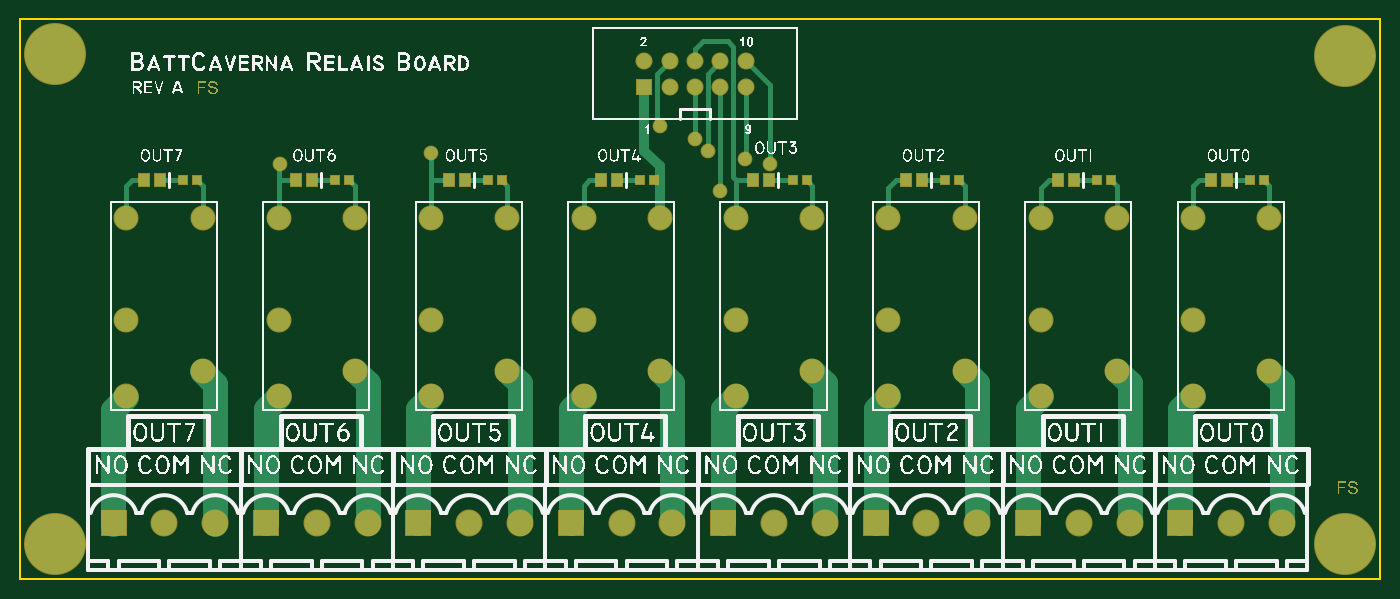
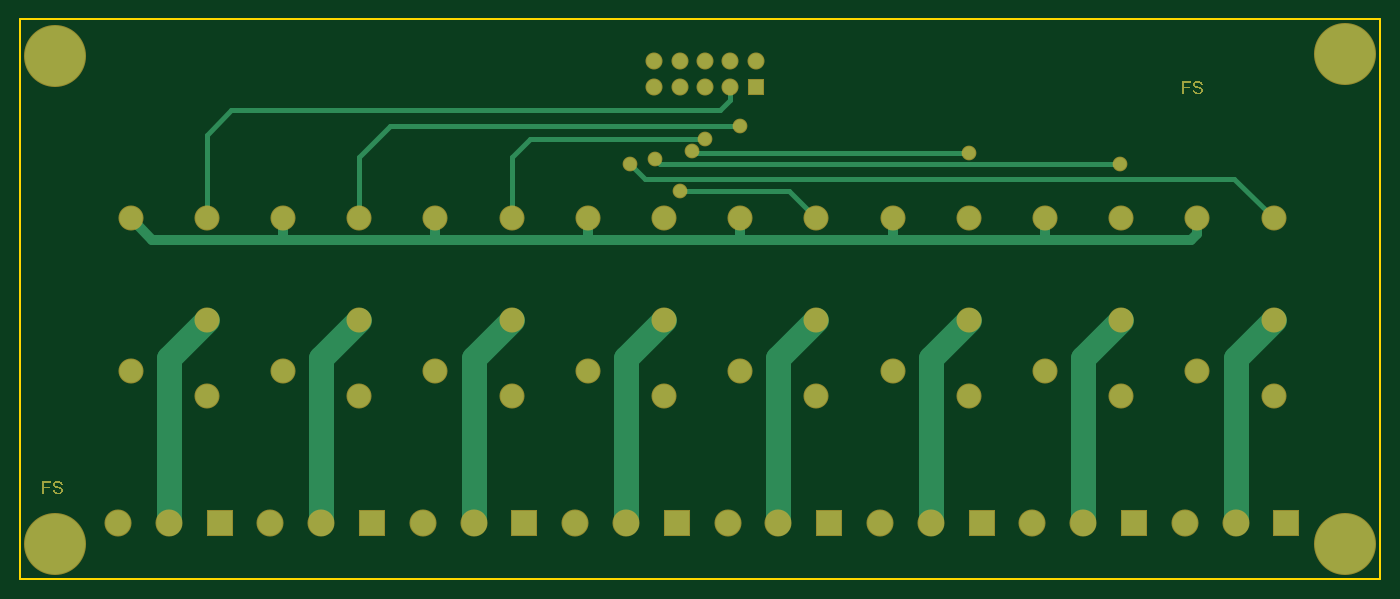
Circuit board: 7 layer files. Board 136.0 x 56.0 mm.
- bottom_copper: relais.GBL (15474 bytes)
- bottom_mask: relais.GBS (13755 bytes)
- outline: relais.GM1 (168 bytes)
- top_copper: relais.GTL (17718 bytes)
- top_silk: relais.GTO (410905 bytes)
- paste: relais.GTP (684 bytes)
- top_mask: relais.GTS (14371 bytes)

=== bottom_copper: relais.GBL (15474 bytes, source omitted) ===
=== bottom_mask: relais.GBS (13755 bytes, source omitted) ===
=== outline: relais.GM1 ===
G04 Layer_Color=39372*
%FSLAX44Y44*%
%MOMM*%
G71*
G01*
G75*
%ADD23C,0.2000*%
D23*
X1360000Y0D02*
Y560000D01*
X0Y0D02*
X1360000D01*
X0D02*
Y560000D01*
X1360000D01*
M02*

=== top_copper: relais.GTL (17718 bytes, source omitted) ===
=== top_silk: relais.GTO (410905 bytes, source omitted) ===
=== paste: relais.GTP ===
G04 Layer_Color=8421504*
%FSLAX44Y44*%
%MOMM*%
G71*
G01*
G75*
%ADD10R,0.8000X0.9000*%
%ADD11R,1.0000X1.3000*%
D10*
X176901Y398700D02*
D03*
X162901D02*
D03*
X329301D02*
D03*
X315301D02*
D03*
X481702D02*
D03*
X467701D02*
D03*
X634101D02*
D03*
X620102D02*
D03*
X786501D02*
D03*
X772502D02*
D03*
X938902D02*
D03*
X924902D02*
D03*
X1091301D02*
D03*
X1077301D02*
D03*
X1229702D02*
D03*
X1243701D02*
D03*
D11*
X139800D02*
D03*
X123800D02*
D03*
X292200D02*
D03*
X276200D02*
D03*
X444600D02*
D03*
X428600D02*
D03*
X597000D02*
D03*
X581000D02*
D03*
X749400D02*
D03*
X733400D02*
D03*
X901800D02*
D03*
X885800D02*
D03*
X1054200D02*
D03*
X1038200D02*
D03*
X1190600D02*
D03*
X1206600D02*
D03*
M02*

=== top_mask: relais.GTS (14371 bytes, source omitted) ===
